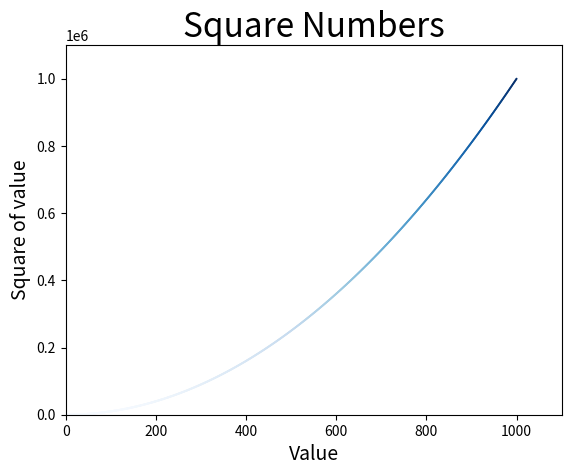

Generate this figure with matplotlib:
#使用scatter绘制散点图
import matplotlib.pyplot as plt


x_values = list(range(1, 1001))
y_values = [x**2 for x in x_values]
plt.scatter(x_values, y_values, c= y_values,cmap=plt.cm.Blues,edgecolors='none', s = 2)

#设置图标标题并给坐标轴指定标签
plt.title("Square Numbers", fontsize = 24)
plt.xlabel("Value", fontsize = 14)
plt.ylabel("Square of value",fontsize = 14)

#设置刻度标记的大小
#plt.tick_params(axis='both', which = "major", labelsize=14)


#设置每个坐标轴的取值范围
plt.axis([0, 1100, 0, 1100000])

#保存图标
plt.savefig('squares_plot.png', bbox_inches='tight')

plt.show()

